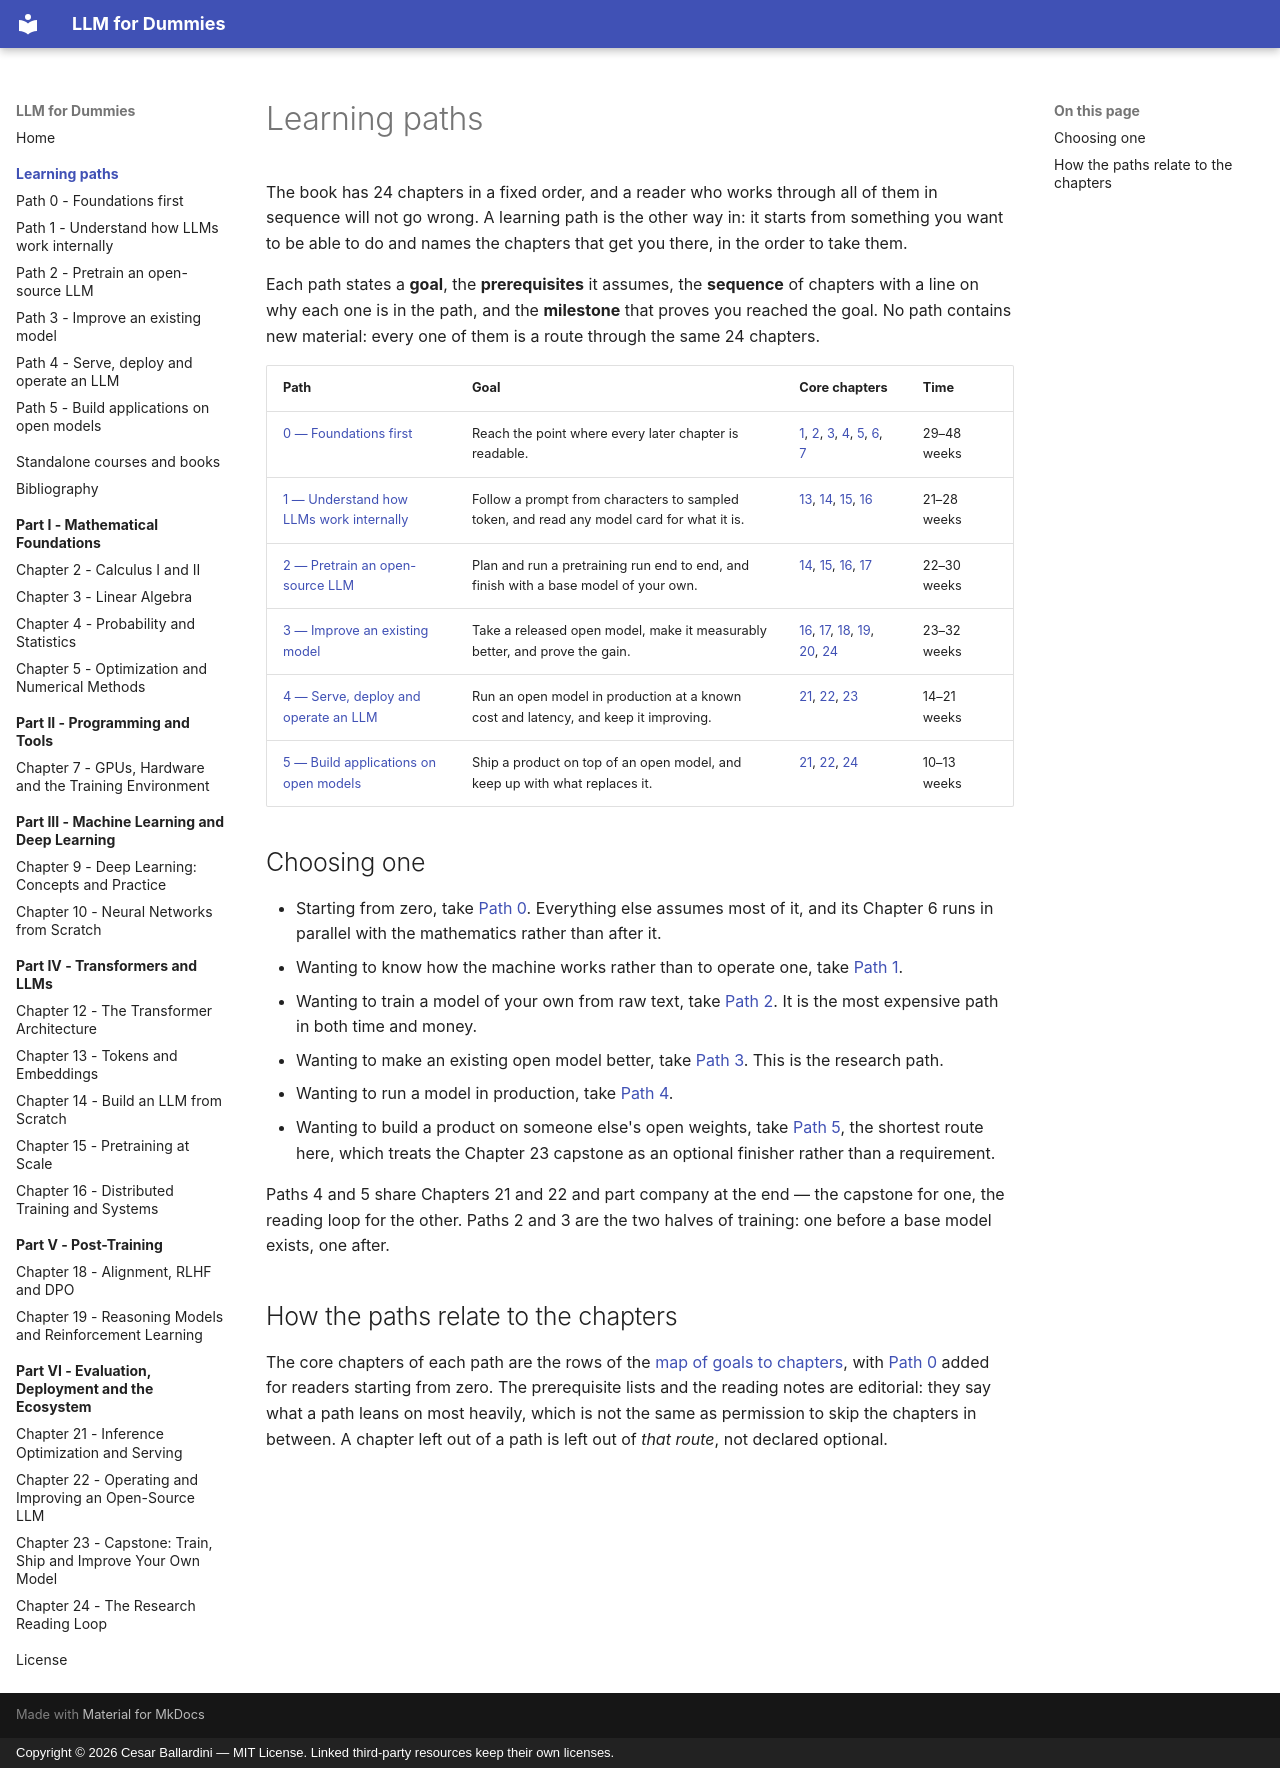

repository: CesarBallardini/llm-for-dummies-study-plan · page: learning-paths/index.html · generator: mkdocs · copyright: Copyright © 2026 Cesar Ballardini — MIT License. Linked third-party resources keep their own licenses.

# Learning paths

The book has 24 chapters in a fixed order, and a reader who works through all of
them in sequence will not go wrong. A learning path is the other way in: it starts
from something you want to be able to do and names the chapters that get you
there, in the order to take them.

Each path states a **goal**, the **prerequisites** it assumes, the **sequence** of
chapters with a line on why each one is in the path, and the **milestone** that
proves you reached the goal. No path contains new material: every one of them is a
route through the same 24 chapters.

| Path | Goal | Core chapters | Time |
| --- | --- | --- | --- |
| [0 — Foundations first](foundations-first.md) | Reach the point where every later chapter is readable. | [1](../chapter-01-college-algebra/index.md), [2](../chapter-02-calculus/index.md), [3](../chapter-03-linear-algebra/index.md), [4](../chapter-04-probability-statistics/index.md), [5](../chapter-05-optimization-numerical-methods/index.md), [6](../chapter-06-python-scientific-stack/index.md), [7](../chapter-07-gpus-hardware/index.md) | 29–48 weeks |
| [1 — Understand how LLMs work internally](understand-llms-internally.md) | Follow a prompt from characters to sampled token, and read any model card for what it is. | [13](../chapter-13-tokenization-embeddings/index.md), [14](../chapter-14-llm-from-scratch/index.md), [15](../chapter-15-pretraining-at-scale/index.md), [16](../chapter-16-distributed-training-systems/index.md) | 21–28 weeks |
| [2 — Pretrain an open-source LLM](pretrain-an-llm.md) | Plan and run a pretraining run end to end, and finish with a base model of your own. | [14](../chapter-14-llm-from-scratch/index.md), [15](../chapter-15-pretraining-at-scale/index.md), [16](../chapter-16-distributed-training-systems/index.md), [17](../chapter-17-finetuning/index.md) | 22–30 weeks |
| [3 — Improve an existing model](improve-an-existing-model.md) | Take a released open model, make it measurably better, and prove the gain. | [16](../chapter-16-distributed-training-systems/index.md), [17](../chapter-17-finetuning/index.md), [18](../chapter-18-alignment-rlhf/index.md), [19](../chapter-19-reasoning-rl/index.md), [20](../chapter-20-evaluation-benchmarks/index.md), [24](../chapter-24-research-reading-loop/index.md) | 23–32 weeks |
| [4 — Serve, deploy and operate an LLM](serve-and-operate.md) | Run an open model in production at a known cost and latency, and keep it improving. | [21](../chapter-21-inference-serving/index.md), [22](../chapter-22-operate-improve-open-llm/index.md), [23](../chapter-23-capstone/index.md) | 14–21 weeks |
| [5 — Build applications on open models](build-applications.md) | Ship a product on top of an open model, and keep up with what replaces it. | [21](../chapter-21-inference-serving/index.md), [22](../chapter-22-operate-improve-open-llm/index.md), [24](../chapter-24-research-reading-loop/index.md) | 10–13 weeks |

## Choosing one

- Starting from zero, take [Path 0](foundations-first.md). Everything else assumes
  most of it, and its Chapter 6 runs in parallel with the mathematics rather than
  after it.
- Wanting to know how the machine works rather than to operate one, take
  [Path 1](understand-llms-internally.md).
- Wanting to train a model of your own from raw text, take
  [Path 2](pretrain-an-llm.md). It is the most expensive path in both time and
  money.
- Wanting to make an existing open model better, take
  [Path 3](improve-an-existing-model.md). This is the research path.
- Wanting to run a model in production, take [Path 4](serve-and-operate.md).
- Wanting to build a product on someone else's open weights, take
  [Path 5](build-applications.md), the shortest route here, which treats the
  Chapter 23 capstone as an optional finisher rather than a requirement.

Paths 4 and 5 share Chapters 21 and 22 and part company at the end — the capstone
for one, the reading loop for the other. Paths 2 and 3 are the two halves of
training: one before a base model exists, one after.

## How the paths relate to the chapters

The core chapters of each path are the rows of the
[map of goals to chapters](../index.md#map-of-goals-to-chapters), with
[Path 0](foundations-first.md) added for readers starting from zero. The
prerequisite lists and the reading notes are editorial: they say what a path leans
on most heavily, which is not the same as permission to skip the chapters in
between. A chapter left out of a path is left out of *that route*, not declared
optional.
